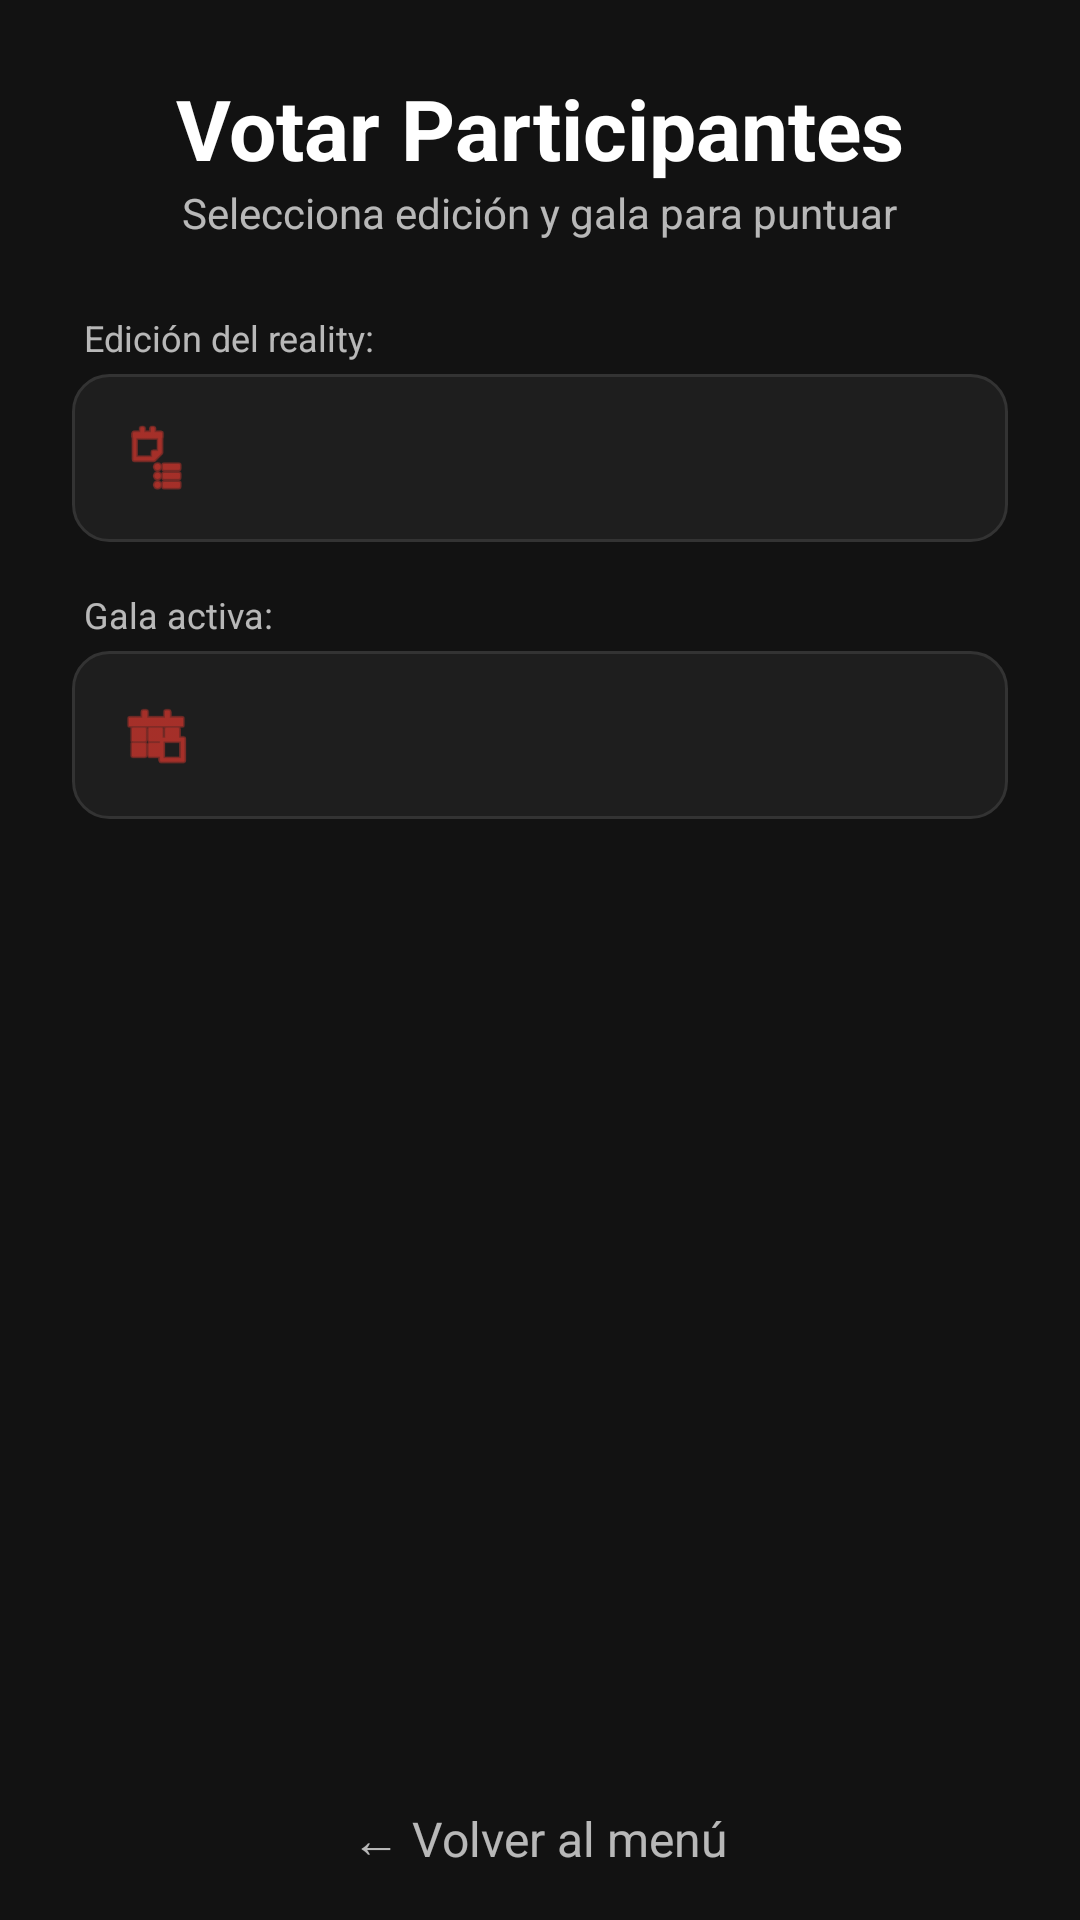

Produce the Android XML layout that renders to this screen, including the resource entries it uses.
<!-- AndroidManifest.xml: application theme Theme.GranZonaMarciana -->
<!-- res/layout/activity_rate_selection.xml -->
<?xml version="1.0" encoding="utf-8"?>
<LinearLayout xmlns:android="http://schemas.android.com/apk/res/android"
    xmlns:app="http://schemas.android.com/apk/res-auto"
    android:layout_width="match_parent"
    android:layout_height="match_parent"
    android:orientation="vertical"
    android:background="@color/background_dark">

    <LinearLayout
        android:layout_width="match_parent"
        android:layout_height="wrap_content"
        android:orientation="vertical"
        android:padding="24dp">

        <TextView
            android:layout_width="wrap_content"
            android:layout_height="wrap_content"
            android:text="Votar Participantes"
            android:textSize="28sp"
            android:textStyle="bold"
            android:textColor="@color/white"
            android:layout_gravity="center_horizontal"/>

        <TextView
            android:layout_width="wrap_content"
            android:layout_height="wrap_content"
            android:text="Selecciona edición y gala para puntuar"
            android:textSize="14sp"
            android:textColor="@color/text_secondary"
            android:layout_gravity="center_horizontal"
            android:layout_marginBottom="24dp"/>

        <TextView
            android:layout_width="wrap_content"
            android:layout_height="wrap_content"
            android:text="Edición del reality:"
            android:textColor="@color/text_secondary"
            android:textSize="12sp"
            android:layout_marginBottom="4dp"
            android:layout_marginStart="4dp"/>

        <LinearLayout
            android:layout_width="match_parent"
            android:layout_height="56dp"
            android:background="@drawable/edittext_background"
            android:gravity="center_vertical"
            android:paddingStart="16dp"
            android:paddingEnd="16dp"
            android:layout_marginBottom="16dp">

            <ImageView
                android:layout_width="24dp"
                android:layout_height="24dp"
                android:src="@android:drawable/ic_menu_agenda"
                app:tint="@color/icon_tint" />

            <Spinner
                android:id="@+id/spinnerEdiciones"
                android:layout_width="match_parent"
                android:layout_height="match_parent"
                android:layout_marginStart="12dp"
                android:background="@null"
                android:spinnerMode="dropdown"/>
        </LinearLayout>

        <TextView
            android:layout_width="wrap_content"
            android:layout_height="wrap_content"
            android:text="Gala activa:"
            android:textColor="@color/text_secondary"
            android:textSize="12sp"
            android:layout_marginBottom="4dp"
            android:layout_marginStart="4dp"/>

        <LinearLayout
            android:id="@+id/layoutFilterGala"
            android:layout_width="match_parent"
            android:layout_height="56dp"
            android:background="@drawable/edittext_background"
            android:gravity="center_vertical"
            android:paddingStart="16dp"
            android:paddingEnd="16dp">

            <ImageView
                android:layout_width="24dp"
                android:layout_height="24dp"
                android:src="@android:drawable/ic_menu_today"
                app:tint="@color/icon_tint" />

            <Spinner
                android:id="@+id/spinnerGalas"
                android:layout_width="match_parent"
                android:layout_height="match_parent"
                android:layout_marginStart="12dp"
                android:background="@null"
                android:spinnerMode="dropdown"/>
        </LinearLayout>
    </LinearLayout>

    <ListView
        android:id="@+id/lvParticipantes"
        android:layout_width="match_parent"
        android:layout_height="0dp"
        android:layout_weight="1"
        android:divider="#333333"
        android:dividerHeight="1dp"
        android:paddingHorizontal="16dp"/>
    <TextView
        android:id="@+id/tvBack"
        android:layout_width="wrap_content"
        android:layout_height="wrap_content"
        android:layout_gravity="center_horizontal"
        android:padding="16dp"
        android:text="← Volver al menú"
        android:textColor="@color/text_secondary"
        android:textSize="16sp"
        android:clickable="true"
        android:focusable="true"
        android:background="?attr/selectableItemBackgroundBorderless"/>

</LinearLayout>
<!-- resources referenced by this layout -->
<resources>
  <color name="background_dark">#121212</color>
  <color name="icon_tint">#FF3B30</color>
  <color name="text_secondary">#B3FFFFFF</color>
  <color name="white">#FFFFFF</color>
  <!-- drawable edittext_background (drawable) -->
  <shape xmlns:android="http://schemas.android.com/apk/res/android">
      <solid android:color="#1E1E1E" /> <corners android:radius="12dp" />
      <stroke android:width="1dp" android:color="#333333" />
  </shape>
  <style name="Theme.GranZonaMarciana" parent="Base.Theme.GranZonaMarciana" />
  <style name="Base.Theme.GranZonaMarciana" parent="Theme.Material3.DayNight.NoActionBar">
          
          
      </style>
</resources>
